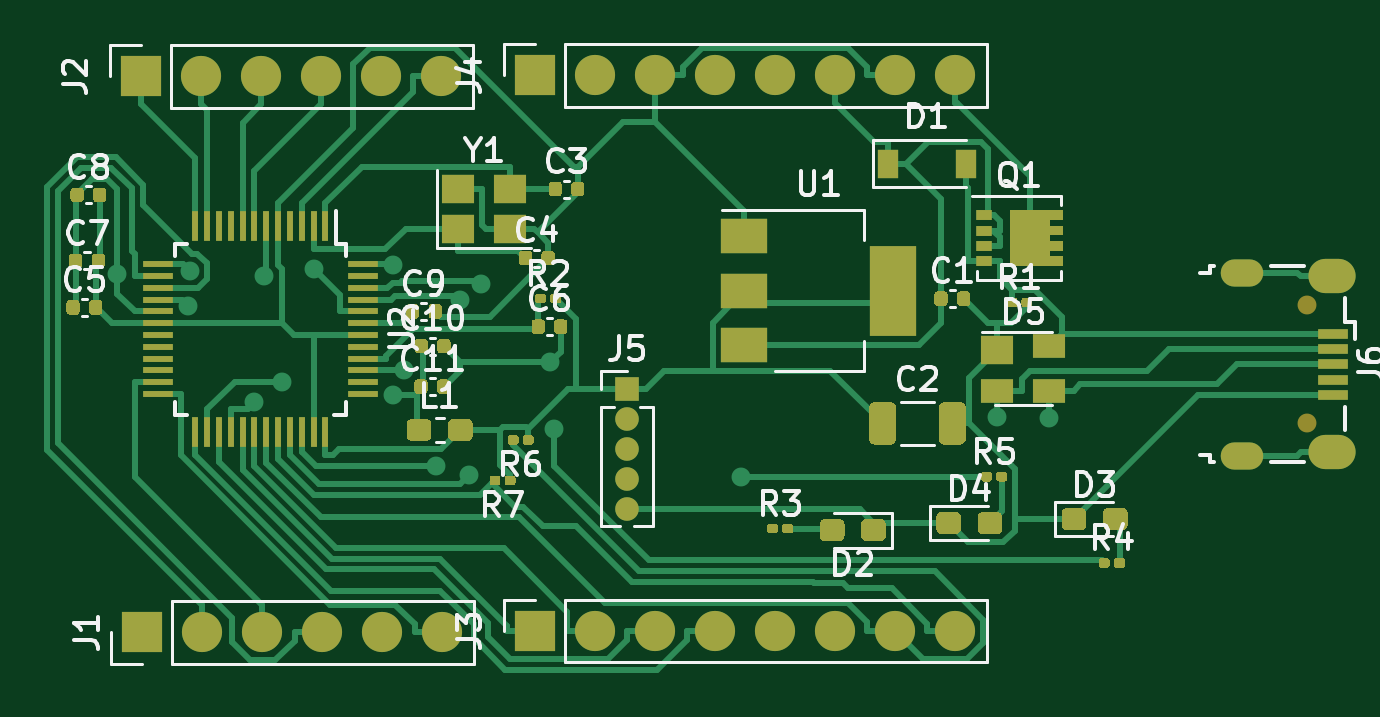
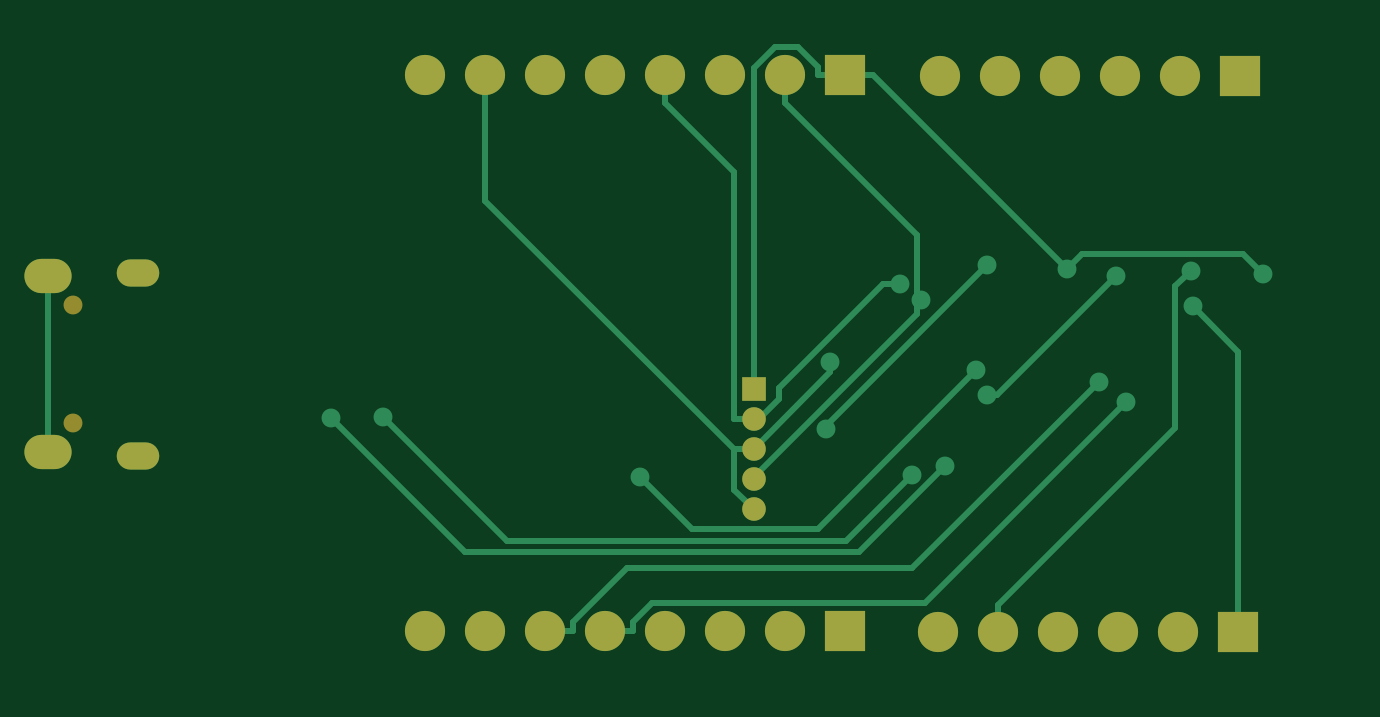
Circuit board: 9 layer files. Board 54.4 x 26.4 mm.
- bottom_copper: arduino_zero_like-B_Cu.gbl (6841 bytes)
- bottom_mask: arduino_zero_like-B_Mask.gbs (1770 bytes)
- paste: arduino_zero_like-B_Paste.gbp (470 bytes)
- bottom_silk: arduino_zero_like-B_SilkS.gbo (471 bytes)
- outline: arduino_zero_like-Edge_Cuts.gm1 (443 bytes)
- top_copper: arduino_zero_like-F_Cu.gtl (45807 bytes)
- top_mask: arduino_zero_like-F_Mask.gts (19192 bytes)
- paste: arduino_zero_like-F_Paste.gtp (17631 bytes)
- top_silk: arduino_zero_like-F_SilkS.gto (26280 bytes)

=== bottom_copper: arduino_zero_like-B_Cu.gbl (6841 bytes, source omitted) ===
=== bottom_mask: arduino_zero_like-B_Mask.gbs ===
%TF.GenerationSoftware,KiCad,Pcbnew,(5.1.10)-1*%
%TF.CreationDate,2021-11-18T18:04:21+00:00*%
%TF.ProjectId,arduino_zero_like,61726475-696e-46f5-9f7a-65726f5f6c69,rev?*%
%TF.SameCoordinates,Original*%
%TF.FileFunction,Soldermask,Bot*%
%TF.FilePolarity,Negative*%
%FSLAX46Y46*%
G04 Gerber Fmt 4.6, Leading zero omitted, Abs format (unit mm)*
G04 Created by KiCad (PCBNEW (5.1.10)-1) date 2021-11-18 18:04:21*
%MOMM*%
%LPD*%
G01*
G04 APERTURE LIST*
%ADD10R,1.700000X1.700000*%
%ADD11O,1.700000X1.700000*%
%ADD12R,1.000000X1.000000*%
%ADD13O,1.000000X1.000000*%
%ADD14O,2.000000X1.450000*%
%ADD15O,1.800000X1.150000*%
%ADD16O,0.800000X0.800000*%
G04 APERTURE END LIST*
D10*
%TO.C,J1*%
X56950000Y-80520000D03*
D11*
X59490000Y-80520000D03*
X62030000Y-80520000D03*
X64570000Y-80520000D03*
X67110000Y-80520000D03*
X69650000Y-80520000D03*
%TD*%
D10*
%TO.C,J2*%
X56900000Y-56980000D03*
D11*
X59440000Y-56980000D03*
X61980000Y-56980000D03*
X64520000Y-56980000D03*
X67060000Y-56980000D03*
X69600000Y-56980000D03*
%TD*%
%TO.C,J3*%
X91360000Y-80460000D03*
X88820000Y-80460000D03*
X86280000Y-80460000D03*
X83740000Y-80460000D03*
X81200000Y-80460000D03*
X78660000Y-80460000D03*
X76120000Y-80460000D03*
D10*
X73580000Y-80460000D03*
%TD*%
%TO.C,J4*%
X73580000Y-56940000D03*
D11*
X76120000Y-56940000D03*
X78660000Y-56940000D03*
X81200000Y-56940000D03*
X83740000Y-56940000D03*
X86280000Y-56940000D03*
X88820000Y-56940000D03*
X91360000Y-56940000D03*
%TD*%
D12*
%TO.C,J5*%
X77470000Y-70220000D03*
D13*
X77470000Y-71490000D03*
X77470000Y-72760000D03*
X77470000Y-74030000D03*
X77470000Y-75300000D03*
%TD*%
D14*
%TO.C,J6*%
X107320000Y-65445000D03*
X107320000Y-72895000D03*
D15*
X103520000Y-65295000D03*
X103520000Y-73045000D03*
D16*
X106270000Y-66670000D03*
X106270000Y-71670000D03*
%TD*%
M02*

=== paste: arduino_zero_like-B_Paste.gbp ===
%TF.GenerationSoftware,KiCad,Pcbnew,(5.1.10)-1*%
%TF.CreationDate,2021-11-18T18:04:20+00:00*%
%TF.ProjectId,arduino_zero_like,61726475-696e-46f5-9f7a-65726f5f6c69,rev?*%
%TF.SameCoordinates,Original*%
%TF.FileFunction,Paste,Bot*%
%TF.FilePolarity,Positive*%
%FSLAX46Y46*%
G04 Gerber Fmt 4.6, Leading zero omitted, Abs format (unit mm)*
G04 Created by KiCad (PCBNEW (5.1.10)-1) date 2021-11-18 18:04:20*
%MOMM*%
%LPD*%
G01*
G04 APERTURE LIST*
G04 APERTURE END LIST*
M02*

=== bottom_silk: arduino_zero_like-B_SilkS.gbo ===
%TF.GenerationSoftware,KiCad,Pcbnew,(5.1.10)-1*%
%TF.CreationDate,2021-11-18T18:04:21+00:00*%
%TF.ProjectId,arduino_zero_like,61726475-696e-46f5-9f7a-65726f5f6c69,rev?*%
%TF.SameCoordinates,Original*%
%TF.FileFunction,Legend,Bot*%
%TF.FilePolarity,Positive*%
%FSLAX46Y46*%
G04 Gerber Fmt 4.6, Leading zero omitted, Abs format (unit mm)*
G04 Created by KiCad (PCBNEW (5.1.10)-1) date 2021-11-18 18:04:21*
%MOMM*%
%LPD*%
G01*
G04 APERTURE LIST*
G04 APERTURE END LIST*
M02*

=== outline: arduino_zero_like-Edge_Cuts.gm1 ===
%TF.GenerationSoftware,KiCad,Pcbnew,(5.1.10)-1*%
%TF.CreationDate,2021-11-18T18:04:21+00:00*%
%TF.ProjectId,arduino_zero_like,61726475-696e-46f5-9f7a-65726f5f6c69,rev?*%
%TF.SameCoordinates,Original*%
%TF.FileFunction,Profile,NP*%
%FSLAX46Y46*%
G04 Gerber Fmt 4.6, Leading zero omitted, Abs format (unit mm)*
G04 Created by KiCad (PCBNEW (5.1.10)-1) date 2021-11-18 18:04:21*
%MOMM*%
%LPD*%
G01*
G04 APERTURE LIST*
G04 APERTURE END LIST*
M02*

=== top_copper: arduino_zero_like-F_Cu.gtl (45807 bytes, source omitted) ===
=== top_mask: arduino_zero_like-F_Mask.gts (19192 bytes, source omitted) ===
=== paste: arduino_zero_like-F_Paste.gtp (17631 bytes, source omitted) ===
=== top_silk: arduino_zero_like-F_SilkS.gto (26280 bytes, source omitted) ===
